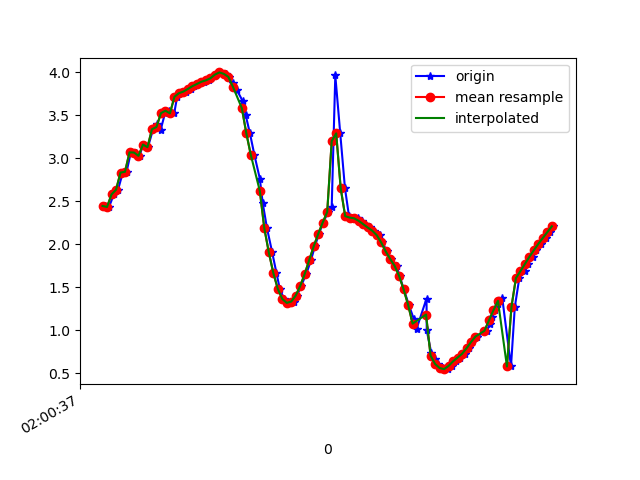

Source data for this figure (header and first rows):
1617760837592, 456474235404163, 2.445049, -0.22387983, 9.487446
1617760837609, 456474254634933, 2.434, -0.2694, 9.489
1617760837630, 456474273865703, 2.579, -0.2632, 9.451
1617760837649, 456474293096473, 2.634, -0.2828, 9.435
1617760837670, 456474312327243, 2.834, -0.3145, 9.376
1617760837687, 456474331558013, 2.843, -0.3369, 9.372
1617760837706, 456474350788783, 3.069, -0.3572, 9.3
1617760837728, 456474370019553, 3.067, -0.3797, 9.3
1617760837745, 456474389250323, 3.028, -0.4641, 9.309
1617760837760, 456474408481093, 3.16, -0.4848, 9.264
1617760837782, 456474427711863, 3.129, -0.5177, 9.273
1617760837805, 456474446942633, 3.338, -0.5917, 9.195
1617760837823, 456474466173403, 3.394, -0.6286, 9.172
1617760837839, 456474485404173, 3.333, -0.697, 9.189
1617760837858, 456474504634943, 3.525, -0.7492, 9.113
1617760837874, 456474523865713, 3.553, -0.7765, 9.1
1617760837899, 456474543096483, 3.523, -0.8448, 9.106
1617760837912, 456474562327253, 3.716, -0.8915, 9.024
1617760837931, 456474581558023, 3.757, -0.9477, 9.001
1617760837953, 456474600788793, 3.777, -0.9983, 8.988
1617760837975, 456474620019563, 3.807, -1.053, 8.969
1617760837988, 456474639250333, 3.839, -1.134, 8.945
1617760838007, 456474658481103, 3.865, -1.258, 8.917
1617760838031, 456474677711873, 3.89, -1.455, 8.876
1617760838052, 456474696942643, 3.907, -1.784, 8.809
1617760838064, 456474716173413, 3.931, -2.277, 8.684
1617760838082, 456474735404183, 3.974, -2.892, 8.479
1617760838102, 456474754634953, 3.999, -3.584, 8.198
1617760838129, 456474773865723, 3.982, -4.389, 7.805
1617760838141, 456474793096493, 3.947, -5.298, 7.238
1617760838160, 456474812327263, 3.88, -6.247, 6.478
1617760838179, 456474831680063, 3.789, -7.127, 5.558
1617760838204, 456474850910833, 3.664, -7.907, 4.483
1617760838217, 456474870141603, 3.502, -8.58, 3.188
1617760838236, 456474889372373, 3.291, -9.09, 1.609
1617760838256, 456474908603143, 3.038, -9.317, -0.1238
1617760838280, 456474927833913, 2.763, -9.247, -1.702
1617760838293, 456474947064683, 2.478, -9.006, -2.964
1617760838312, 456474966295453, 2.186, -8.717, -3.908
1617760838335, 456474985526223, 1.906, -8.496, -4.497
1617760838354, 456475004756993, 1.666, -8.427, -4.716
1617760838369, 456475023987763, 1.48, -8.494, -4.659
1617760838388, 456475043218533, 1.362, -8.596, -4.504
1617760838411, 456475062449303, 1.317, -8.687, -4.34
1617760838432, 456475081680073, 1.333, -8.764, -4.179
1617760838446, 456475100910843, 1.403, -8.809, -4.06
1617760838464, 456475120141613, 1.515, -8.823, -3.988
1617760838487, 456475139372383, 1.655, -8.824, -3.928
1617760838508, 456475158603153, 1.816, -8.828, -3.847
1617760838525, 456475177833923, 1.975, -8.865, -3.68
1617760838543, 456475197064693, 2.12, -8.964, -3.346
1617760838562, 456475216295463, 2.253, -9.094, -2.876
1617760838584, 456475235526233, 2.375, -9.204, -2.386
1617760838600, 456475254757003, 2.436, -9.316, -1.823
1617760838616, 456475273987773, 3.964, -8.962, 0.1372
1617760838638, 456475293218543, 3.29, -9.223, 0.3829
1617760838659, 456475312449313, 2.651, -9.401, 0.7935
1617760838677, 456475331680083, 2.327, -9.419, 1.381
1617760838692, 456475350910853, 2.31, -9.317, 1.976
1617760838715, 456475370141623, 2.301, -9.163, 2.605
1617760838736, 456475389372393, 2.272, -8.969, 3.229
... 44 more rows
